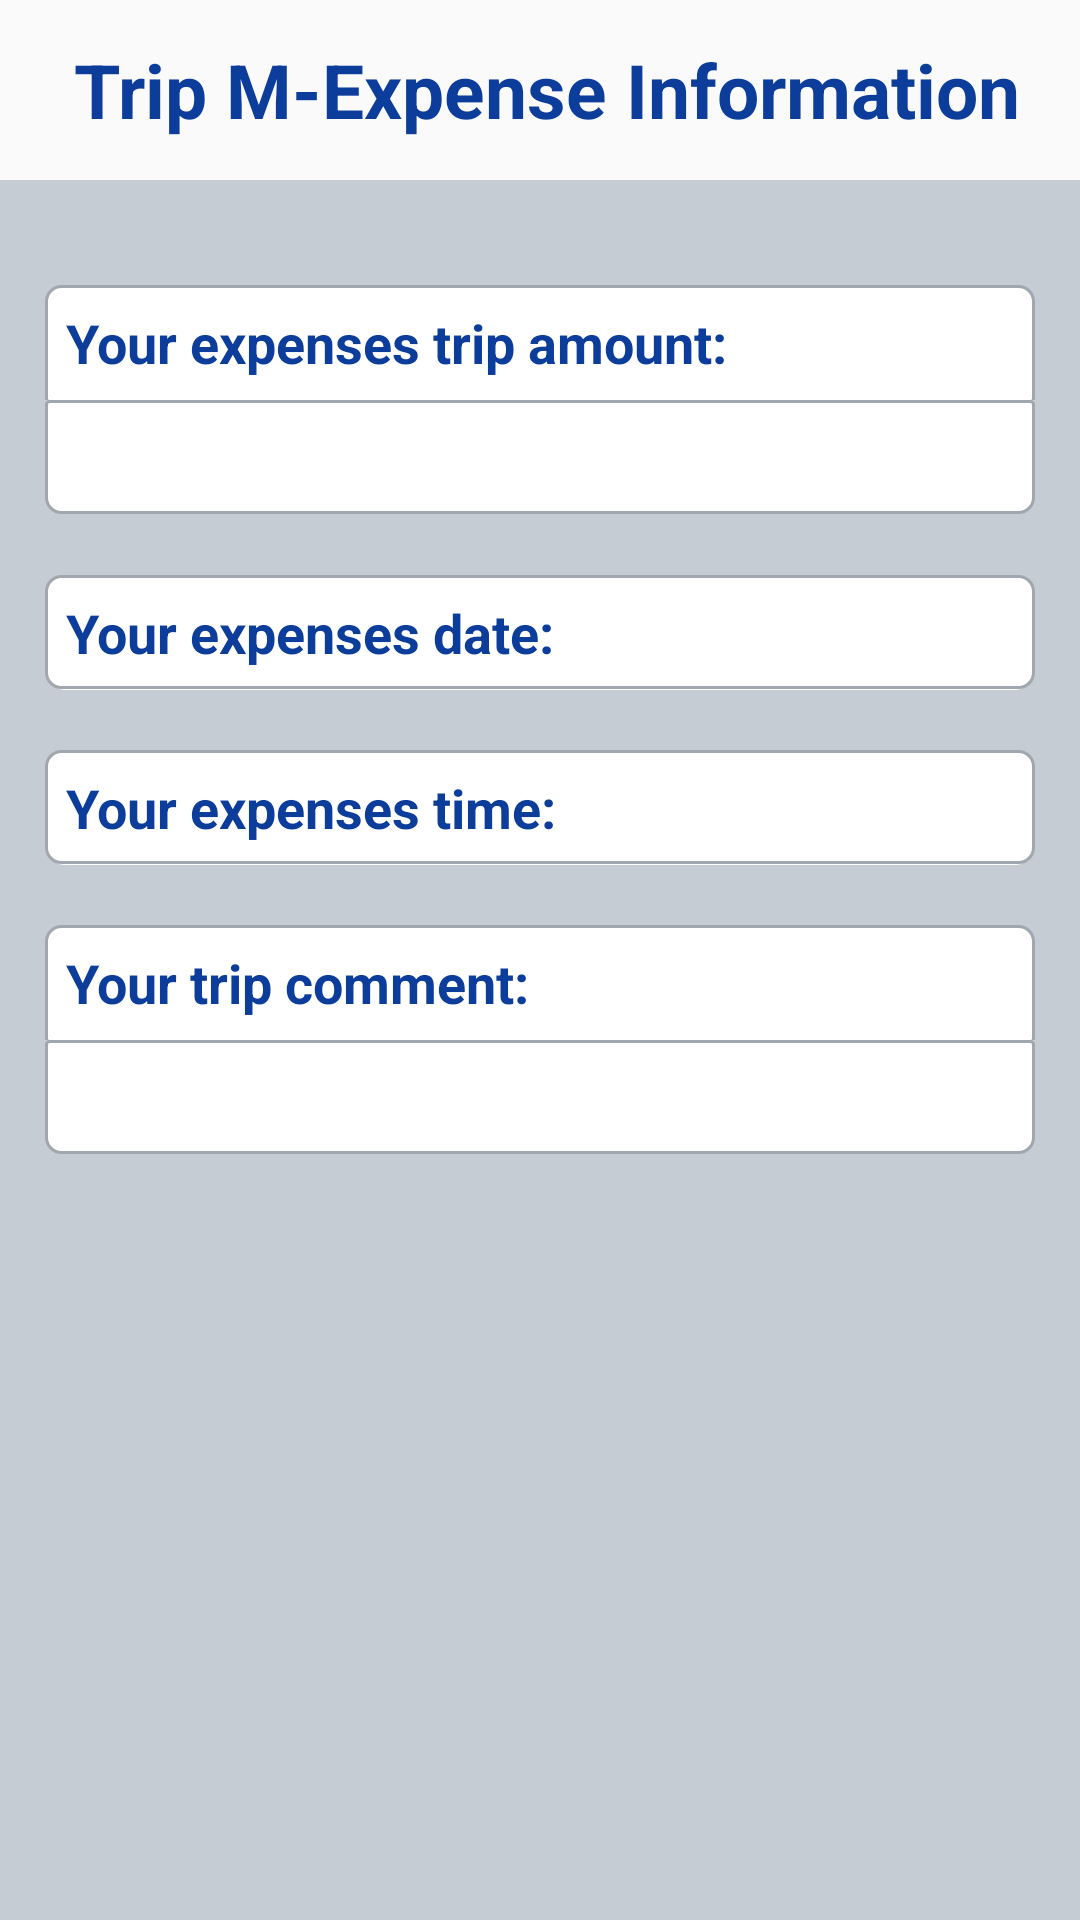

The Android layout XML behind this screen, and the referenced resources:
<!-- AndroidManifest.xml: application theme Theme.SkiingApp_TopUp -->
<!-- res/layout/activity_information_trip_expenses.xml -->
<?xml version="1.0" encoding="utf-8"?>
<LinearLayout xmlns:android="http://schemas.android.com/apk/res/android"
    xmlns:app="http://schemas.android.com/apk/res-auto"
    xmlns:tools="http://schemas.android.com/tools"
    android:layout_width="match_parent"
    android:layout_height="match_parent"
    android:orientation="vertical"
    tools:context=".ActivityInformationTripExpenses">
    <LinearLayout
        android:layout_width="fill_parent"
        android:layout_height="60dp"
        android:gravity="center"
        android:orientation="horizontal"
        android:padding="0dip" >

        <TextView
            android:id="@+id/apptitle"
            android:layout_width="wrap_content"
            android:layout_height="wrap_content"
            android:layout_gravity="center_vertical"
            android:layout_marginLeft="5dip"
            android:padding="0dip"
            android:textColor="#0C3D9B"
            android:textSize="25sp"
            android:textStyle="bold"
            android:text="Trip M-Expense Information" />
    </LinearLayout>

    <ScrollView
        android:layout_width="fill_parent"
        android:layout_height="fill_parent"
        android:background="@color/backgroundGrey" >

        <TableLayout
            android:layout_width="fill_parent"
            android:layout_height="wrap_content"
            android:background="@color/backgroundGrey"
            android:padding="15dip"
            android:stretchColumns="1" >

            <TableRow
                android:layout_marginTop="20dp"
                android:layout_marginBottom="0dip"
                android:background="@drawable/multitext_top" >

                <TextView
                    style="@style/BoldText"
                    android:padding="7dip"
                    android:text="Your expenses trip amount: " />
            </TableRow>

            <TableRow
                android:layout_marginBottom="20dp"
                android:background="@drawable/multitext_bottom" >

                <TextView
                    android:id="@+id/txtTripAmount"
                    style="@style/DetailRightText"
                    android:layout_width="0dip"
                    android:layout_span="2"
                    android:gravity="left"
                    android:padding="7dip" />
            </TableRow>
            <TableRow
                android:layout_marginBottom="20dp"
                android:background="@drawable/rounded_edittext" >

                <TextView
                    style="@style/BoldText"
                    android:padding="7dip"
                    android:text="Your expenses date: " />

                <TextView
                    android:id="@+id/txtTripDateExpenses"
                    style="@style/DetailRightText"
                    android:gravity="right"
                    android:paddingTop="7dip"
                    android:paddingRight="7dip"

                    android:paddingBottom="7dip"
                    android:singleLine="true" />
            </TableRow>
            <TableRow
                android:layout_marginBottom="20dp"
                android:background="@drawable/rounded_edittext" >

                <TextView
                    style="@style/BoldText"
                    android:padding="7dip"
                    android:text="Your expenses time: " />

                <TextView
                    android:id="@+id/txtTripTimeExpenses"
                    style="@style/DetailRightText"
                    android:gravity="right"
                    android:padding="7dip"
                    android:singleLine="true" />
            </TableRow>
            <TableRow
                android:layout_marginBottom="0dip"
                android:background="@drawable/multitext_top" >

                <TextView
                    style="@style/BoldText"
                    android:padding="7dip"
                    android:text="Your trip comment: " />
            </TableRow>

            <TableRow
                android:layout_marginBottom="20dp"
                android:background="@drawable/multitext_bottom" >

                <TextView
                    android:id="@+id/txtTripCommentExpenses"
                    style="@style/DetailRightText"
                    android:layout_span="2"
                    android:layout_weight="1"
                    android:padding="7dip" />
            </TableRow>
        </TableLayout>
    </ScrollView>
</LinearLayout>
<!-- resources referenced by this layout -->
<resources>
  <color name="backgroundGrey">#C5CCD4</color>
  <!-- drawable multitext_bottom (drawable) -->
  <?xml version="1.0" encoding="utf-8"?>
  <layer-list xmlns:android="http://schemas.android.com/apk/res/android">
      <item android:bottom="1px">
          <shape
              android:padding="10dp"
              android:shape="rectangle" >
              <solid android:color="@color/DEFAULT" />
  
              <stroke
                  android:width="1dip"
                  android:color="@color/borderGrey" />
  
              <corners
                  android:bottomLeftRadius="5dp"
                  android:bottomRightRadius="5dp"
                  android:topLeftRadius="1dp"
                  android:topRightRadius="1dp" />
          </shape>
      </item>
  </layer-list>
  <!-- drawable multitext_top (drawable) -->
  <?xml version="1.0" encoding="utf-8"?>
  <layer-list xmlns:android="http://schemas.android.com/apk/res/android">
      <item android:bottom="-1dp">
          <shape
              android:padding="10dp"
              android:shape="rectangle" >
              <solid android:color="@color/DEFAULT" />
  
              <stroke
                  android:width="1dip"
                  android:color="@color/borderGrey" />
  
              <corners
                  android:bottomLeftRadius="1dp"
                  android:bottomRightRadius="1dp"
                  android:topLeftRadius="5dp"
                  android:topRightRadius="5dp" />
          </shape>
      </item>
  </layer-list>
  <!-- drawable rounded_edittext (drawable) -->
  <?xml version="1.0" encoding="utf-8"?>
  <layer-list xmlns:android="http://schemas.android.com/apk/res/android">
      <item>
          <shape
              android:shape="rectangle" >
              <solid android:color="@color/DEFAULT" />
              <corners
                  android:bottomLeftRadius="7dp"
                  android:bottomRightRadius="7dp"
                  android:topLeftRadius="7dp"
                  android:topRightRadius="7dp" />
          </shape>
      </item>
      <item android:bottom="1px">
          <shape
              android:padding="10dp"
              android:shape="rectangle" >
              <solid android:color="@color/DEFAULT" />
  
              <stroke
                  android:width="1dip"
                  android:color="@color/borderGrey" />
  
              <corners
                  android:bottomLeftRadius="5dp"
                  android:bottomRightRadius="5dp"
                  android:topLeftRadius="5dp"
                  android:topRightRadius="5dp" />
          </shape>
      </item>
  </layer-list>
  <style name="BoldText">
          <item name="android:textColor">#0C3D9B</item>
          <item name="android:textStyle">bold</item>
          <item name="android:textSize">18sp</item>
          <item name="android:typeface">normal</item>
      </style>
  <style name="DetailRightText">
          <item name="android:textColor">#FFBD5C</item>
          <item name="android:textStyle">normal</item>
          <item name="android:textSize">18sp</item>
          <item name="android:typeface">normal</item>
      </style>
  <style name="Theme.SkiingApp_TopUp" parent="Theme.MaterialComponents.DayNight.NoActionBar.Bridge">
          
          <item name="colorPrimary">#0C3D9B</item>
          <item name="colorPrimaryVariant">#333</item>
          <item name="colorOnPrimary">@color/white</item>
          
          <item name="colorSecondary">@color/teal_200</item>
          <item name="colorSecondaryVariant">@color/teal_700</item>
          <item name="colorOnSecondary">@color/black</item>
          
          <item name="android:statusBarColor" tools:targetApi="l">?attr/colorPrimaryVariant</item>
          
      </style>
  <color name="DEFAULT">#FFFFFF</color>
  <color name="borderGrey">#A1A7AE</color>
  <color name="white">#fff</color>
  <color name="teal_200">#FF03DAC5</color>
  <color name="teal_700">#FF018786</color>
  <color name="black">#000000</color>
</resources>
